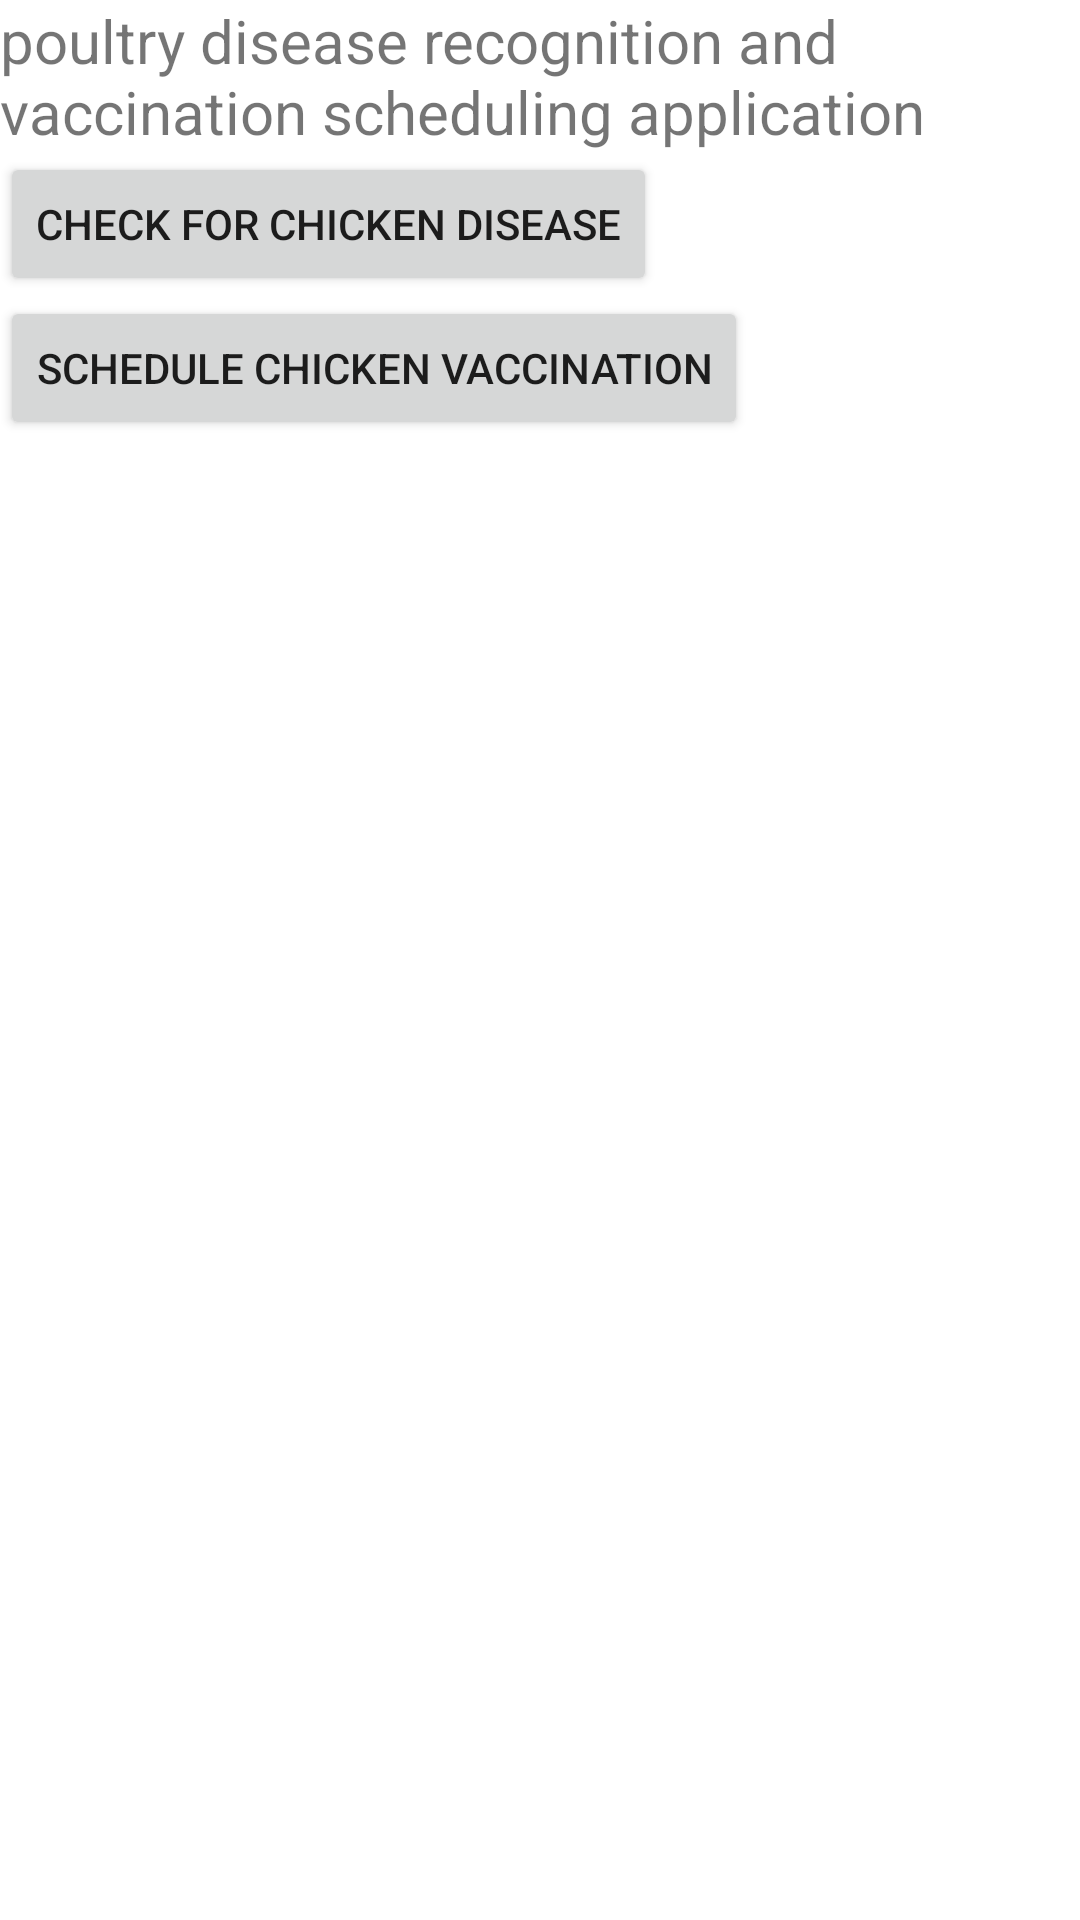

Reconstruct the res/layout file that produces this screen, plus the resources it refers to.
<!-- AndroidManifest.xml: application theme Theme.PoultryDiseaseIdentifier -->
<!-- res/layout/activity_main3.xml -->
<?xml version="1.0" encoding="utf-8"?>
<LinearLayout xmlns:android="http://schemas.android.com/apk/res/android"
    xmlns:app="http://schemas.android.com/apk/res-auto"
    xmlns:tools="http://schemas.android.com/tools"
    android:layout_width="match_parent"
    android:layout_height="match_parent"
    android:orientation="vertical"
    tools:context=".MainActivity3">

    <TextView
        android:layout_width="wrap_content"
        android:layout_height="wrap_content"
        android:textSize="20sp"
        android:text="@string/poultry_disease_recognition_and_vaccination_scheduling_application"
        />



    
    <Button
        android:id="@+id/button1"
        android:layout_width="wrap_content"
        android:layout_height="wrap_content"
        android:text="@string/check_for_chicken_disease" />

    
    <Button
        android:id="@+id/button2"
        android:layout_width="wrap_content"
        android:layout_height="wrap_content"
        android:text="@string/schedule_chicken_vaccination" />

</LinearLayout>
<!-- resources referenced by this layout -->
<resources>
  <string name="check_for_chicken_disease">check for chicken disease</string>
  <string name="poultry_disease_recognition_and_vaccination_scheduling_application">poultry disease recognition and vaccination scheduling application</string>
  <string name="schedule_chicken_vaccination">schedule chicken vaccination</string>
  <style name="Theme.PoultryDiseaseIdentifier" parent="Theme.MaterialComponents.DayNight.DarkActionBar">
          
          <item name="colorPrimary">@color/purple_500</item>
          <item name="colorPrimaryVariant">@color/purple_700</item>
          <item name="colorOnPrimary">@color/white</item>
          
          <item name="colorSecondary">@color/teal_200</item>
          <item name="colorSecondaryVariant">@color/teal_700</item>
          <item name="colorOnSecondary">@color/black</item>
          
          <item name="android:statusBarColor">?attr/colorPrimaryVariant</item>
          
      </style>
  <!-- not gathered from this repository: default colours our renderer supplied (Android Studio template values) -->
  <color name="purple_500">#FF6200EE</color>
  <color name="purple_700">#FF3700B3</color>
  <color name="teal_200">#FF03DAC5</color>
  <color name="teal_700">#FF018786</color>
  <color name="black">#FF000000</color>
  <color name="white">#FFFFFFFF</color>
</resources>
